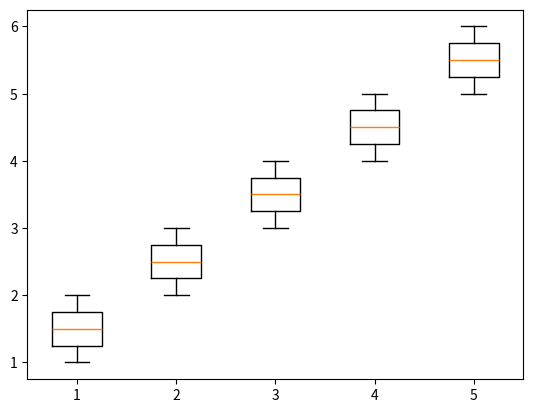

This figure's Python source:
import matplotlib.pyplot as plt
import numpy as np

n_bins = 50

data1 = [1, 2, 3, 4, 5]
data2 = [2, 3, 4, 5, 6]

# 데이터를 행단위로 처리해, 2개가 나타남
# plt.boxplot([data1, data2]) # 행 위주로

# 데이터를 열 단위로 처리해서, 5개가 나타남
plt.boxplot(np.array([data1, data2]))

plt.show()
